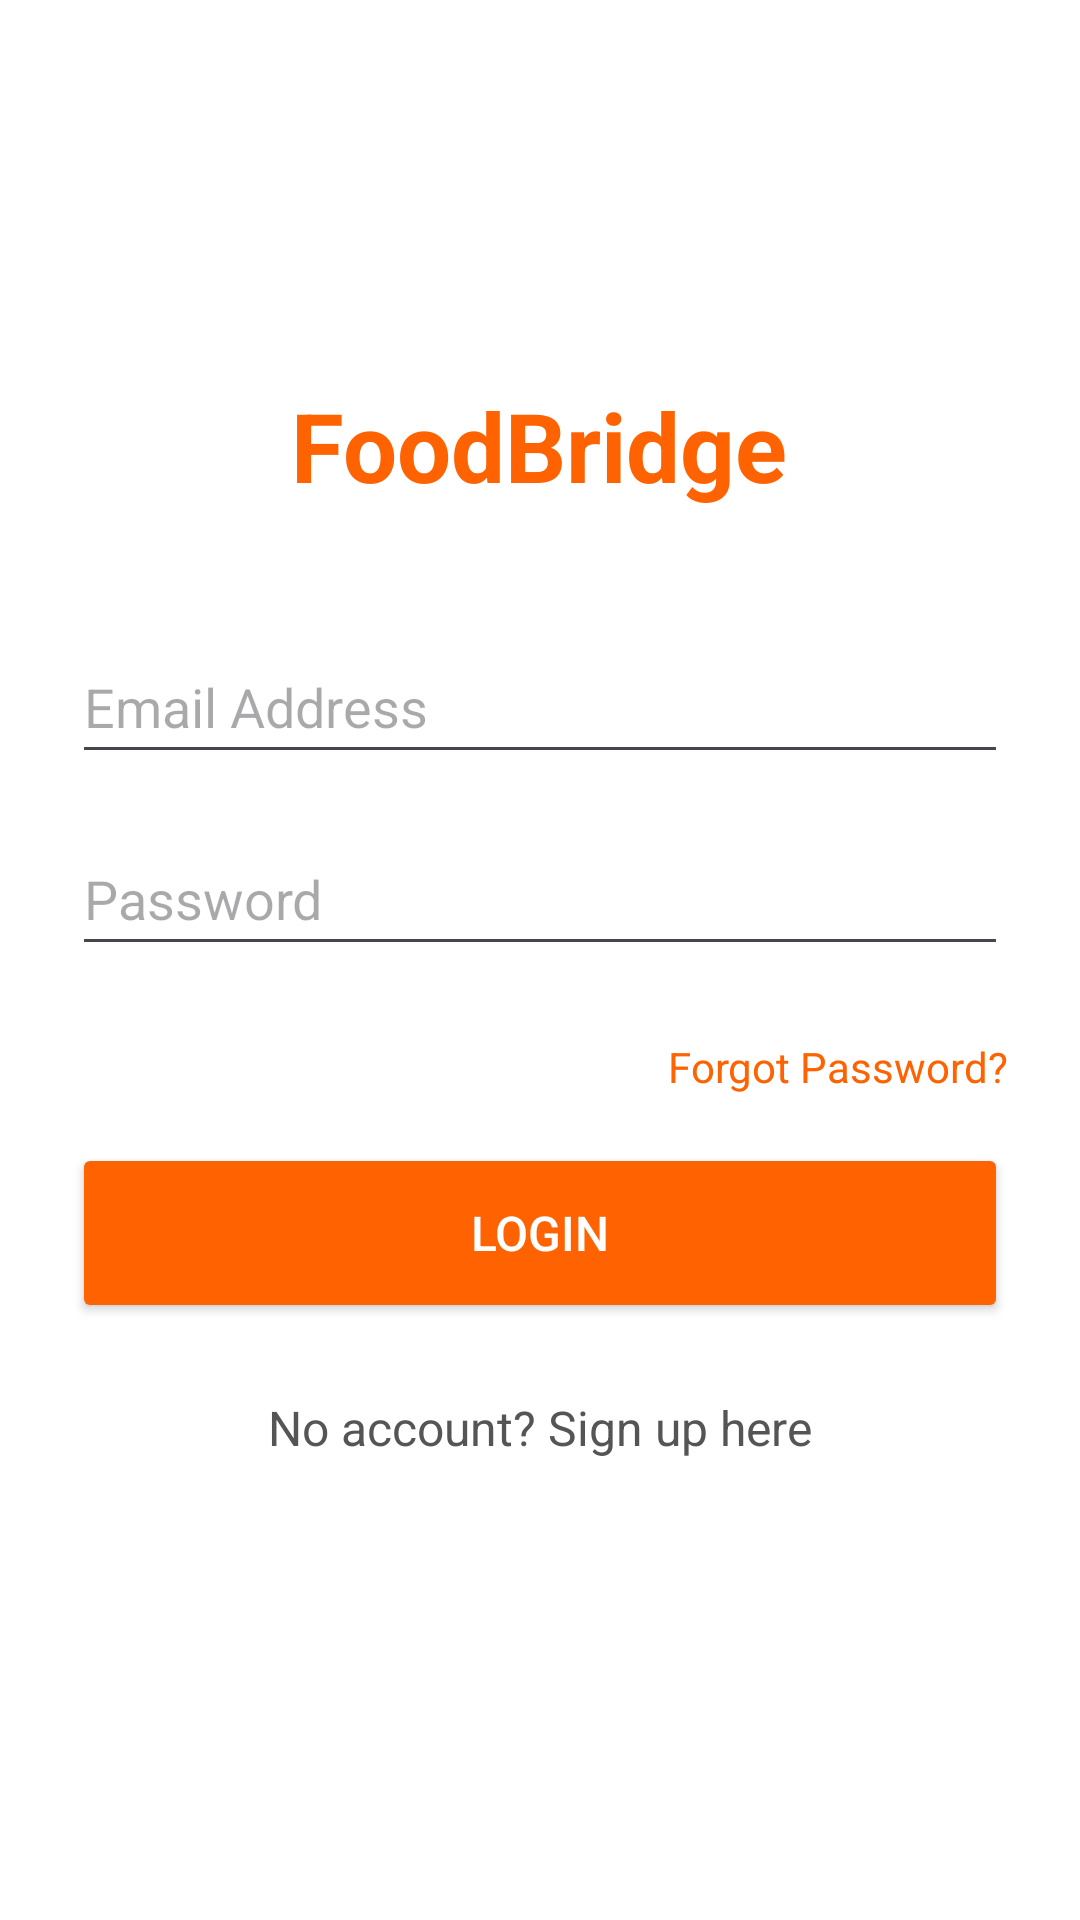

Layout XML and referenced resources for this Android screen:
<!-- AndroidManifest.xml: application theme Theme.MAD -->
<!-- res/layout/activity_login.xml -->
<?xml version="1.0" encoding="utf-8"?>
<LinearLayout xmlns:android="http://schemas.android.com/apk/res/android"
    android:layout_width="match_parent"
    android:layout_height="match_parent"
    android:orientation="vertical"
    android:gravity="center"
    android:padding="24dp"
    android:background="#FFFFFF">

    <TextView
        android:layout_width="wrap_content"
        android:layout_height="wrap_content"
        android:text="FoodBridge"
        android:textSize="32sp"
        android:textStyle="bold"
        android:textColor="#FF6200"
        android:layout_marginBottom="40dp"/>

    <EditText
        android:id="@+id/etEmailLogin"
        android:layout_width="match_parent"
        android:layout_height="wrap_content"
        android:hint="Email Address"
        android:inputType="textEmailAddress"
        android:minHeight="48dp"
        android:layout_marginBottom="16dp"/>

    <EditText
        android:id="@+id/etPasswordLogin"
        android:layout_width="match_parent"
        android:layout_height="wrap_content"
        android:hint="Password"
        android:inputType="textPassword"
        android:minHeight="48dp"
        android:layout_marginBottom="24dp"/>

    <TextView
        android:id="@+id/tvForgotPassword"
        android:layout_width="wrap_content"
        android:layout_height="wrap_content"
        android:text="Forgot Password?"
        android:layout_marginBottom="16dp"
        android:textSize="14sp"
        android:textColor="#FF6200"
        android:clickable="true"
        android:focusable="true"
        android:layout_gravity="end" />

    <Button
        android:id="@+id/btnLogin"
        android:layout_width="match_parent"
        android:layout_height="60dp"
        android:text="LOGIN"
        android:textSize="16sp"
        android:backgroundTint="#FF6200"
        android:textColor="#FFFFFF"/>

    <ProgressBar
        android:id="@+id/progressBar"
        android:layout_width="48dp"
        android:layout_height="48dp"
        android:layout_marginTop="16dp"
        android:visibility="gone"
        android:indeterminateTint="#FF6200" />

    <TextView
        android:id="@+id/tvShowSignUp"
        android:layout_width="wrap_content"
        android:layout_height="wrap_content"
        android:text="No account? Sign up here"
        android:layout_marginTop="24dp"
        android:textSize="16sp"
        android:textColor="#555555"
        android:clickable="true"
        android:focusable="true"
        android:minHeight="48dp" />

</LinearLayout>
<!-- resources referenced by this layout -->
<resources>
  <style name="Theme.MAD" parent="Base.Theme.MAD" />
  <style name="Base.Theme.MAD" parent="Theme.Material3.DayNight.NoActionBar">
          
          
      </style>
</resources>
